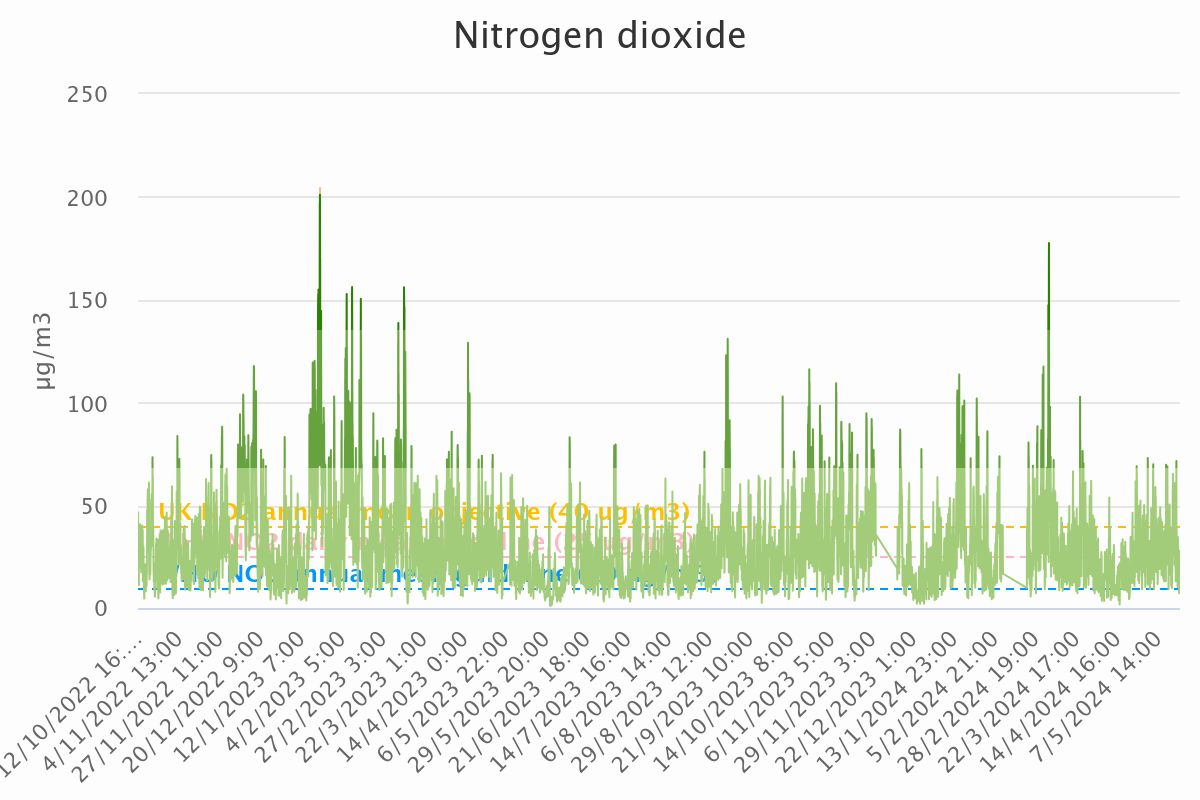

Data behind this chart, as committed beside it:
Category, Nitrogen dioxide
12/10/2022 16:00, 41.95
12/10/2022 17:00, 46.52
12/10/2022 18:00, 33.7
12/10/2022 19:00, 30.41
12/10/2022 20:00, 21.6
12/10/2022 21:00, 23.47
12/10/2022 22:00, 21.06
12/10/2022 23:00, 16.24
13/10/2022 0:00, 14.41
13/10/2022 1:00, 12.58
13/10/2022 2:00, 11.11
13/10/2022 3:00, 15.05
13/10/2022 4:00, 20.9
13/10/2022 5:00, 25.5
13/10/2022 6:00, 27.88
13/10/2022 7:00, 31.05
13/10/2022 8:00, 29.53
13/10/2022 9:00, 25.47
13/10/2022 10:00, 22.03
13/10/2022 11:00, 28.91
13/10/2022 12:00, 26.04
13/10/2022 13:00, 22.71
13/10/2022 14:00, 20.15
13/10/2022 15:00, 21.99
13/10/2022 16:00, 26.91
13/10/2022 17:00, 35.93
13/10/2022 18:00, 39.16
13/10/2022 19:00, 40.08
13/10/2022 20:00, 40.75
13/10/2022 21:00, 39.9
13/10/2022 22:00, 38.82
13/10/2022 23:00, 37.79
14/10/2022 0:00, 36.57
14/10/2022 1:00, 35.24
14/10/2022 2:00, 34.75
14/10/2022 3:00, 33.41
14/10/2022 4:00, 33.94
14/10/2022 5:00, 28.8
14/10/2022 6:00, 28.84
14/10/2022 7:00, 32.38
14/10/2022 8:00, 33.35
14/10/2022 9:00, 27.45
14/10/2022 10:00, 21.65
14/10/2022 11:00, 17.88
14/10/2022 12:00, 17.34
14/10/2022 13:00, 19.83
14/10/2022 14:00, 20.58
14/10/2022 15:00, 20.78
14/10/2022 16:00, 25.18
14/10/2022 17:00, 31.29
14/10/2022 18:00, 31.58
14/10/2022 19:00, 39.76
14/10/2022 20:00, 32.31
14/10/2022 21:00, 31.5
14/10/2022 22:00, 28.65
14/10/2022 23:00, 28.61
15/10/2022 0:00, 30.19
15/10/2022 1:00, 40.08
15/10/2022 2:00, 37.78
15/10/2022 3:00, 33.17
... 13,989 more rows
